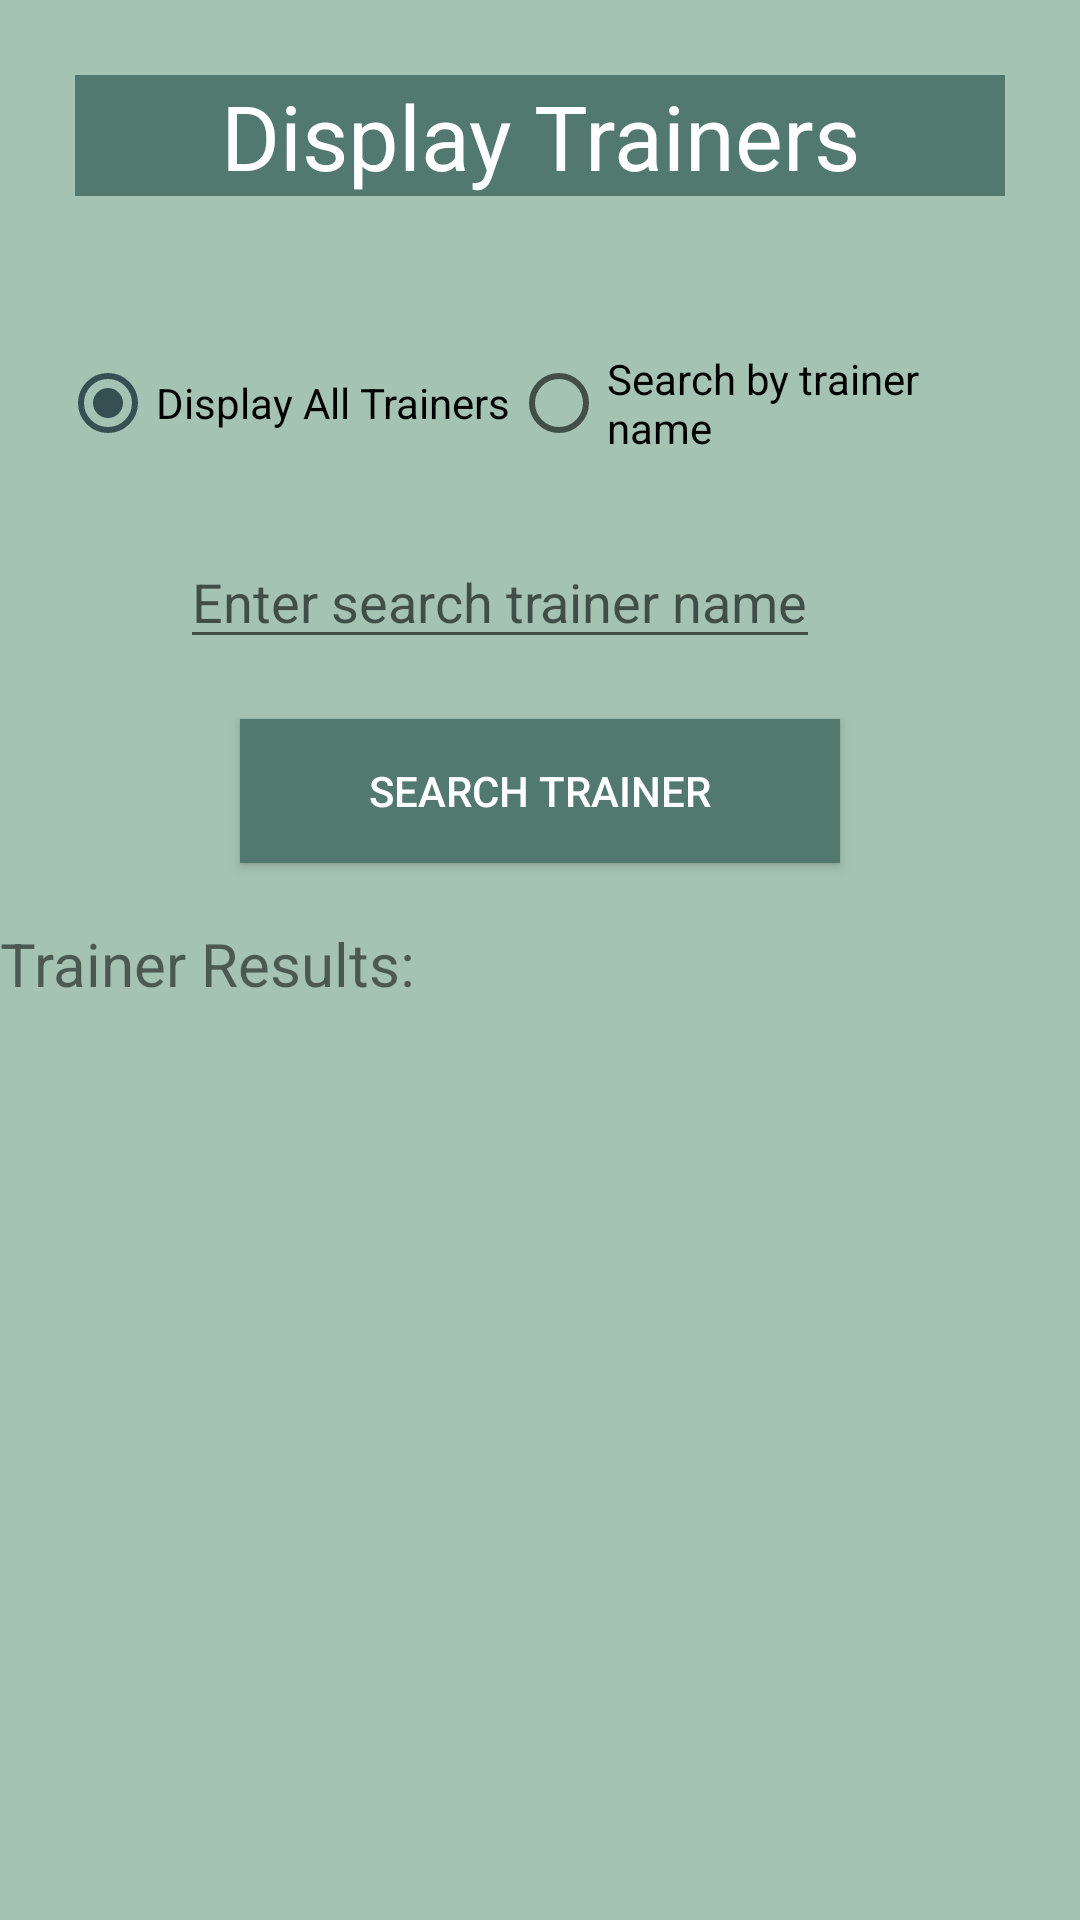

Write the Android layout XML for this screen, with the resource values it uses.
<!-- AndroidManifest.xml: application theme Theme.MobileProject -->
<!-- res/layout/fragment_frag_display_trainers.xml -->
<?xml version="1.0" encoding="utf-8"?>
<ScrollView
    xmlns:android="http://schemas.android.com/apk/res/android"
    xmlns:tools="http://schemas.android.com/tools"
    android:layout_width="match_parent"
    android:layout_height="match_parent"
    tools:context=".FragDisplayTrainers"
    android:background="@color/mainPage">
    <LinearLayout
        android:layout_width="match_parent"
        android:layout_height="wrap_content"
        android:orientation="vertical"
        >
        <TextView
            android:layout_width="match_parent"
            android:layout_height="wrap_content"
            android:text="Display Trainers"
            android:textSize="30sp"
            android:background="@color/lightwhite"
            android:textColor="@color/white"
            android:layout_gravity="center"
            android:gravity="center"
            android:layout_margin="25dp"/>
        <RadioGroup
            android:id="@+id/radGrpDisplayTrainers"
            android:layout_width="wrap_content"
            android:layout_height="wrap_content"
            android:orientation="horizontal"
            android:onClick="onClickRadio"
            android:layout_gravity="center"
            android:gravity="center"
            android:layout_margin="20dp">
            <RadioButton
                android:id="@+id/radioAllTrainers"
                android:layout_width="wrap_content"
                android:layout_height="wrap_content"
                android:text="Display All Trainers"
                android:checked="true"
                />
            <RadioButton
                android:id="@+id/radioSearchTrainer"
                android:layout_width="wrap_content"
                android:layout_height="wrap_content"
                android:text="Search by trainer name" />
        </RadioGroup>
        <LinearLayout
            android:id="@+id/searchHolderTrainers"
            android:layout_width="wrap_content"
            android:layout_height="wrap_content"
            android:orientation="vertical"
            android:layout_gravity="center">
            <EditText
                android:id="@+id/editTextSearchTrainer"
                android:layout_width="wrap_content"
                android:layout_height="wrap_content"
                android:hint="Enter search trainer name" />
            <Button
                android:id="@+id/btnSearchTrainer"
                android:layout_width="200dp"
                android:layout_height="wrap_content"
                android:text="Search Trainer"
                android:layout_gravity="center"
                android:layout_margin="20dp"
                android:background="@color/buttonColor"
                android:textColor="@color/white"/>
        </LinearLayout>
        <TextView
            android:id="@+id/textResultsTrainers"
            android:layout_width="match_parent"
            android:layout_height="match_parent"
            android:text="Trainer Results: "
            android:textSize="20sp"
            android:layout_marginBottom="20dp"/>
    </LinearLayout>
</ScrollView>
<!-- resources referenced by this layout -->
<resources>
  <color name="buttonColor">#52796f</color>
  <color name="lightwhite">#52796f</color>
  <color name="mainPage">#a4c3b2</color>
  <color name="white">#FFFFFFFF</color>
  <style name="Theme.MobileProject" parent="Theme.MaterialComponents.DayNight.DarkActionBar">
          
          <item name="colorPrimary">#354f52</item>
          <item name="colorPrimaryVariant">#354f52</item>
          <item name="colorOnPrimary">#354f52</item>
          
          <item name="colorSecondary">#354f52</item>
          <item name="colorSecondaryVariant">#354f52</item>
          <item name="colorOnSecondary">#354f52</item>
          
          <item name="android:statusBarColor">?attr/colorPrimaryVariant</item>
          
      </style>
</resources>
